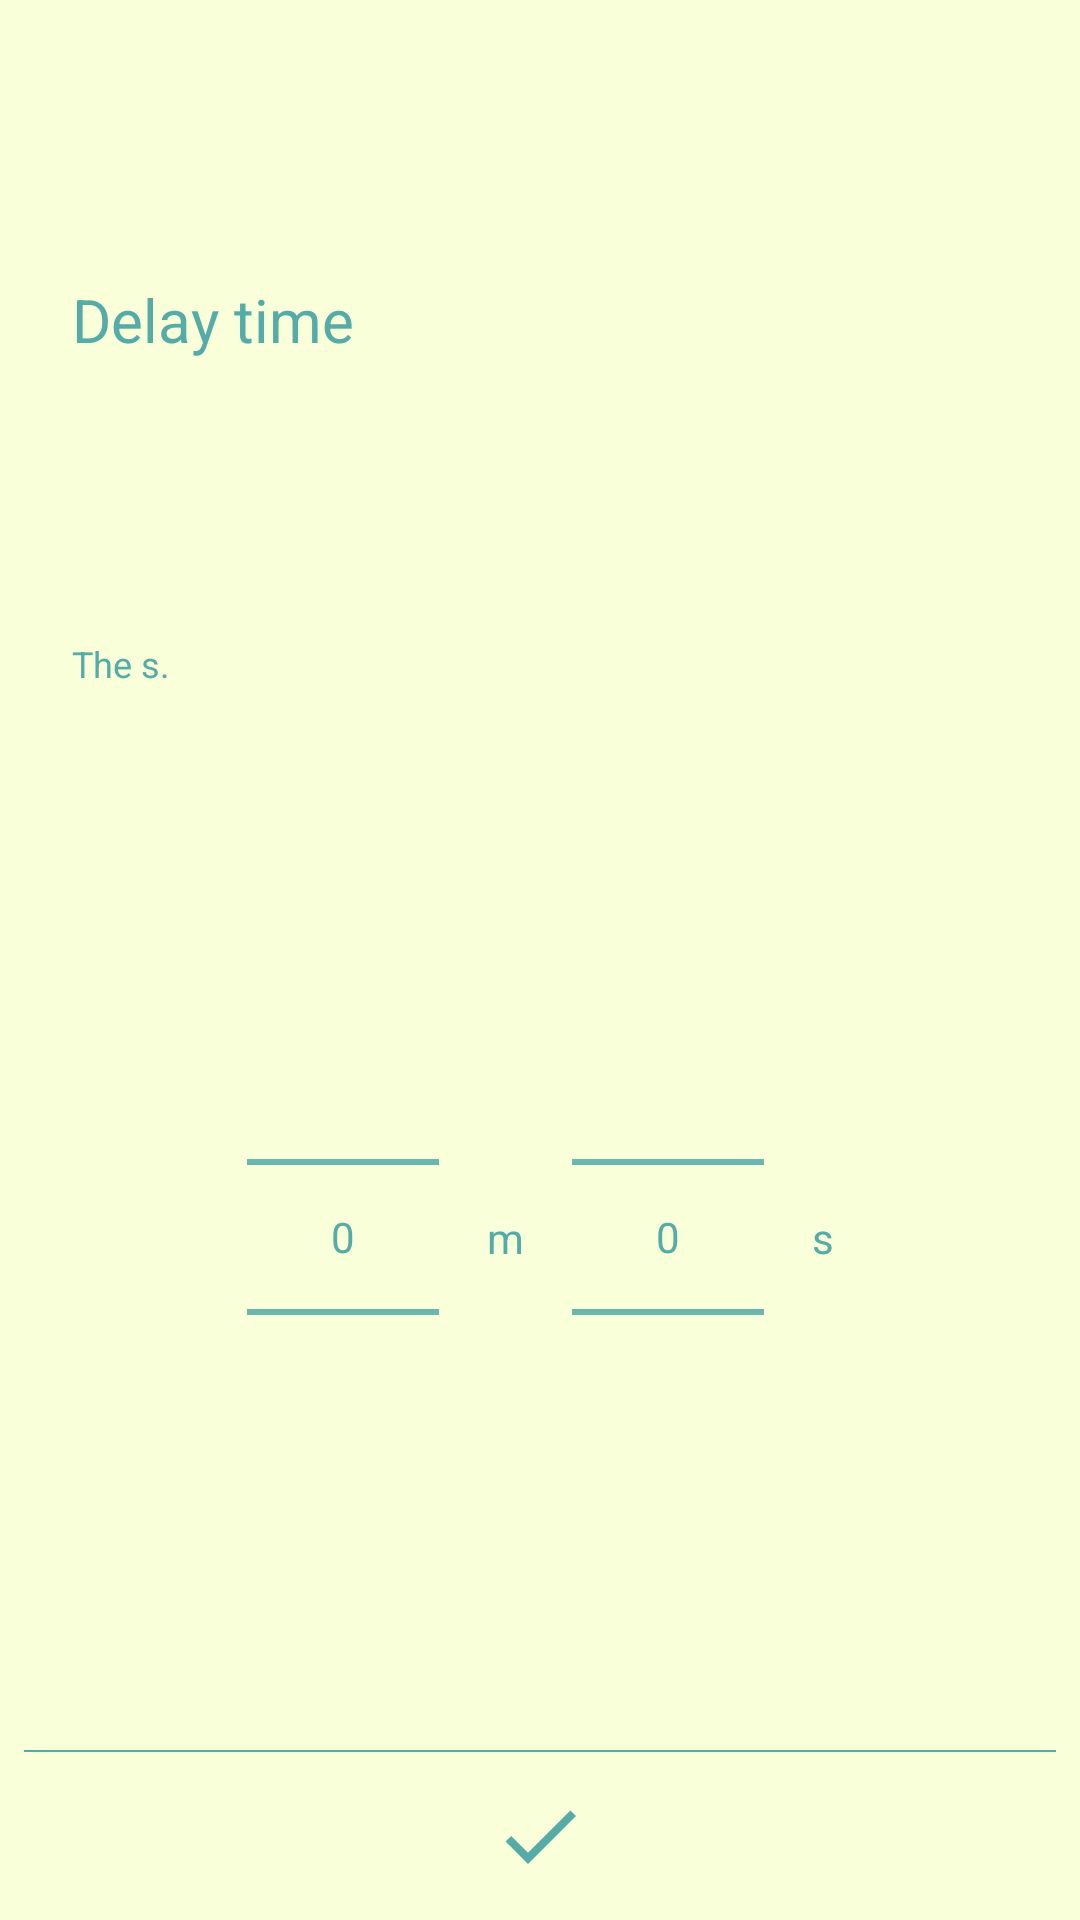

Layout XML and referenced resources for this Android screen:
<!-- AndroidManifest.xml: application theme Theme.TimingMemo -->
<!-- res/layout/dialog_time_picker_mmss.xml -->
<?xml version="1.0" encoding="utf-8"?>
<androidx.constraintlayout.widget.ConstraintLayout xmlns:android="http://schemas.android.com/apk/res/android"
    xmlns:app="http://schemas.android.com/apk/res-auto"
    xmlns:tools="http://schemas.android.com/tools"
    android:layout_width="wrap_content"
    android:layout_height="wrap_content"
    android:background="@color/sub">

    <TextView
        android:id="@+id/tv_delayTimeDialogTitle"
        android:layout_width="wrap_content"
        android:layout_height="wrap_content"
        android:layout_marginTop="12dp"
        android:layout_marginStart="24dp"
        android:text="@string/dialog_title_update_delaytime"
        android:textColor="@color/main"
        android:textSize="20sp"
        app:layout_constraintTop_toTopOf="parent"
        app:layout_constraintBottom_toTopOf="@+id/tv_extentionRecordedTime"
        app:layout_constraintStart_toStartOf="parent"/>

    <TextView
        android:id="@+id/tv_extentionRecordedTime"
        android:layout_width="0dp"
        android:layout_height="wrap_content"
        android:layout_marginTop="12dp"
        android:layout_marginStart="24dp"
        android:layout_marginEnd="4dp"
        android:text="@string/dialog_content_delaytime"
        android:textColor="@color/main"
        android:textSize="12sp"
        android:textAlignment="textStart"
        app:layout_constraintTop_toBottomOf="@+id/tv_delayTimeDialogTitle"
        app:layout_constraintBottom_toTopOf="@+id/np_m"
        app:layout_constraintStart_toStartOf="parent"
        app:layout_constraintEnd_toEndOf="parent"/>

    <NumberPicker
        android:theme="@style/NumberPickerStyle"
        android:id="@+id/np_m"
        android:layout_width="wrap_content"
        android:layout_height="wrap_content"
        android:layout_marginTop="12dp"
        android:layout_marginStart="8dp"
        android:layout_marginEnd="8dp"
        app:layout_constraintHorizontal_chainStyle="packed"
        app:layout_constraintTop_toBottomOf="@+id/tv_extentionRecordedTime"
        app:layout_constraintBottom_toTopOf="@+id/v_border"
        app:layout_constraintStart_toStartOf="parent"
        app:layout_constraintEnd_toStartOf="@id/tv_m" />

    <TextView
        android:id="@+id/tv_m"
        android:layout_width="wrap_content"
        android:layout_height="wrap_content"
        android:layout_marginTop="12dp"
        android:layout_marginStart="8dp"
        android:layout_marginEnd="8dp"
        android:text="m"
        android:textColor="@color/main"
        app:layout_constraintTop_toBottomOf="@+id/tv_extentionRecordedTime"
        app:layout_constraintBottom_toTopOf="@+id/v_border"
        app:layout_constraintStart_toEndOf="@id/np_m"
        app:layout_constraintEnd_toStartOf="@id/np_s"/>

    <NumberPicker
        android:theme="@style/NumberPickerStyle"
        android:id="@+id/np_s"
        android:layout_width="wrap_content"
        android:layout_height="wrap_content"
        android:layout_marginTop="12dp"
        android:layout_marginStart="8dp"
        android:layout_marginEnd="8dp"
        app:layout_constraintTop_toBottomOf="@+id/tv_extentionRecordedTime"
        app:layout_constraintBottom_toTopOf="@+id/v_border"
        app:layout_constraintStart_toEndOf="@id/tv_m"
        app:layout_constraintEnd_toStartOf="@id/tv_s" />

    <TextView
        android:id="@+id/tv_s"
        android:layout_width="wrap_content"
        android:layout_height="wrap_content"
        android:layout_marginTop="12dp"
        android:layout_marginStart="8dp"
        android:layout_marginEnd="8dp"
        android:text="s"
        android:textColor="@color/main"
        app:layout_constraintTop_toBottomOf="@+id/tv_extentionRecordedTime"
        app:layout_constraintBottom_toTopOf="@+id/v_border"
        app:layout_constraintStart_toEndOf="@id/np_s"
        app:layout_constraintEnd_toEndOf="parent"/>

    
    <View
        android:id="@+id/v_border"
        android:layout_width="match_parent"
        android:layout_height="@dimen/border_bold_height"
        android:layout_marginBottom="12dp"
        android:layout_marginStart="8dp"
        android:layout_marginEnd="8dp"
        android:background="@color/main"
        app:layout_constraintBottom_toTopOf="@+id/iv_save"
        app:layout_constraintStart_toStartOf="parent"
        app:layout_constraintEnd_toEndOf="parent" />

    <ImageView
        android:id="@+id/iv_save"
        android:layout_width="32dp"
        android:layout_height="32dp"
        android:layout_marginBottom="12dp"
        android:background="@drawable/baseline_check_main_color_24"
        app:layout_constraintBottom_toBottomOf="parent"
        app:layout_constraintStart_toStartOf="parent"
        app:layout_constraintEnd_toEndOf="parent"/>

</androidx.constraintlayout.widget.ConstraintLayout>
<!-- resources referenced by this layout -->
<resources>
  <color name="main">#55ABA8</color>
  <color name="sub">#F9FFD9</color>
  <dimen name="border_bold_height">0.8dp</dimen>
  <!-- drawable baseline_check_main_color_24 (drawable) -->
  <vector xmlns:android="http://schemas.android.com/apk/res/android"
      android:width="24dp"
      android:height="24dp"
      android:viewportWidth="24"
      android:viewportHeight="24"
      android:tint="@color/main">
    <path
        android:fillColor="@android:color/white"
        android:pathData="M9,16.2L4.8,12l-1.4,1.4L9,19 21,7l-1.4,-1.4L9,16.2z"/>
  </vector>
  <string name="dialog_content_delaytime">The s.</string>
  <string name="dialog_title_update_delaytime">Delay time</string>
  <style name="NumberPickerStyle" parent="Theme.AppCompat.Light.NoActionBar">
          
          <item name="android:textColorPrimary">@color/main</item>
          
          <item name="android:colorControlNormal">@color/main</item>
      </style>
  <style name="Theme.TimingMemo" parent="Theme.AppCompat.Light.NoActionBar">
          
          <item name="colorPrimary">@color/accent2</item>
          <item name="colorPrimaryVariant">@color/sub</item>
          <item name="colorOnPrimary">@color/main</item>
          
          <item name="colorSecondary">@color/main</item>
          <item name="colorSecondaryVariant">@color/main</item>
          <item name="colorOnSecondary">@color/accent3</item>
          
          <item name="android:statusBarColor" tools:targetApi="l">@color/main</item>
  
          
          <item name="android:windowAnimationStyle">@style/Animation.Activity</item>
      </style>
  <color name="accent2">#FCE45C</color>
  <color name="accent3">#1D1F1C</color>
  <style name="Animation.Activity" parent="android:Animation.Activity">
          <item name="android:activityOpenEnterAnimation">@anim/activity_transition_in</item>
          <item name="android:activityOpenExitAnimation">@anim/activity_transition_out</item>
          <item name="android:activityCloseEnterAnimation">@anim/activity_transition_in</item>
          <item name="android:activityCloseExitAnimation">@anim/activity_transition_out</item>
      </style>
</resources>
